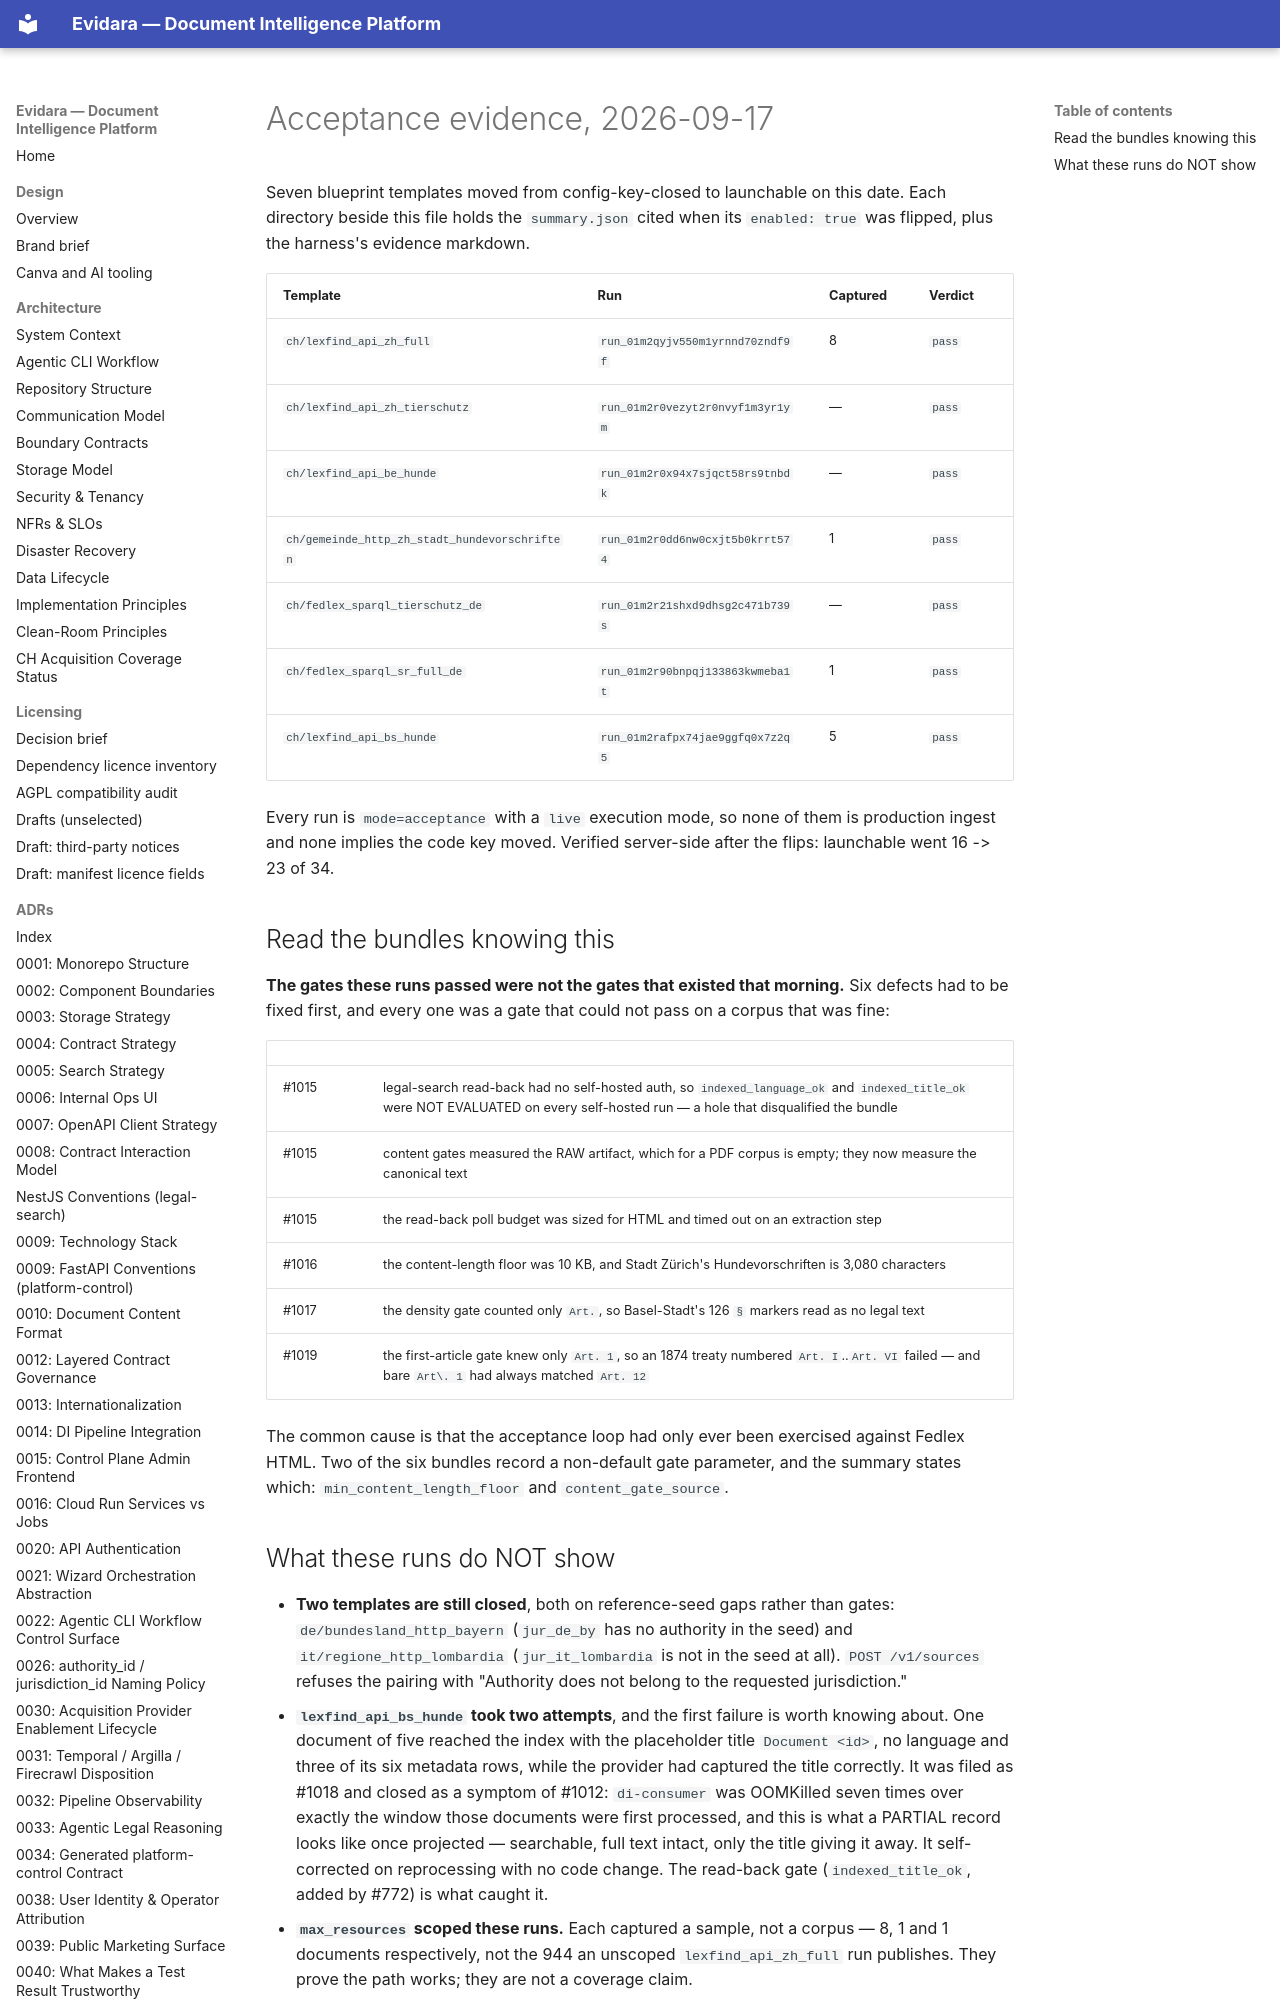

repository: philipplukas/evidara · page: runbooks/evidence/2026-09-17-README/index.html · generator: mkdocs

# Acceptance evidence, 2026-09-17

Seven blueprint templates moved from config-key-closed to launchable on this date.
Each directory beside this file holds the `summary.json` cited when its
`enabled: true` was flipped, plus the harness's evidence markdown.

| Template | Run | Captured | Verdict |
|---|---|---|---|
| `ch/lexfind_api_zh_full` | `run_01m2qyjv550m1yrnnd70zndf9f` | 8 | `pass` |
| `ch/lexfind_api_zh_tierschutz` | `run_01m2r0vezyt2r0nvyf1m3yr1ym` | — | `pass` |
| `ch/lexfind_api_be_hunde` | `run_01m2r0x94x7sjqct58rs9tnbdk` | — | `pass` |
| `ch/gemeinde_http_zh_stadt_hundevorschriften` | `run_01m2r0dd6nw0cxjt5b0krrt574` | 1 | `pass` |
| `ch/fedlex_sparql_tierschutz_de` | `run_01m2r21shxd9dhsg2c471b739s` | — | `pass` |
| `ch/fedlex_sparql_sr_full_de` | `run_01m2r90bnpqj133863kwmeba1t` | 1 | `pass` |
| `ch/lexfind_api_bs_hunde` | `run_01m2rafpx74jae9ggfq0x7z2q5` | 5 | `pass` |

Every run is `mode=acceptance` with a `live` execution mode, so none of them is
production ingest and none implies the code key moved. Verified server-side after
the flips: launchable went 16 -> 23 of 34.
